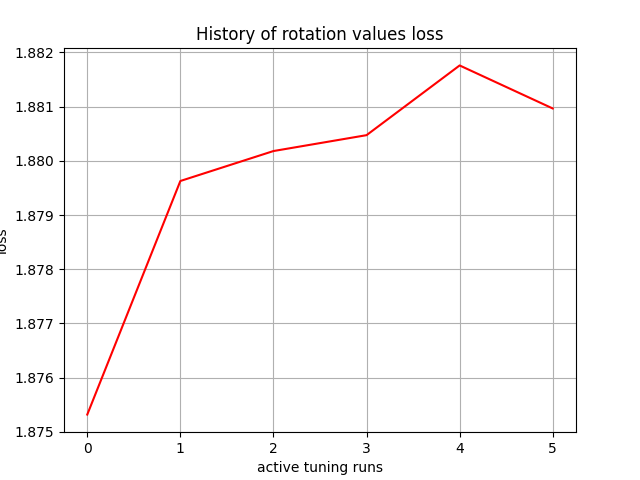

Source data for this figure (header and first rows):
, 0
0, 1.875
1, 1.88
2, 1.88
3, 1.88
4, 1.882
5, 1.881
